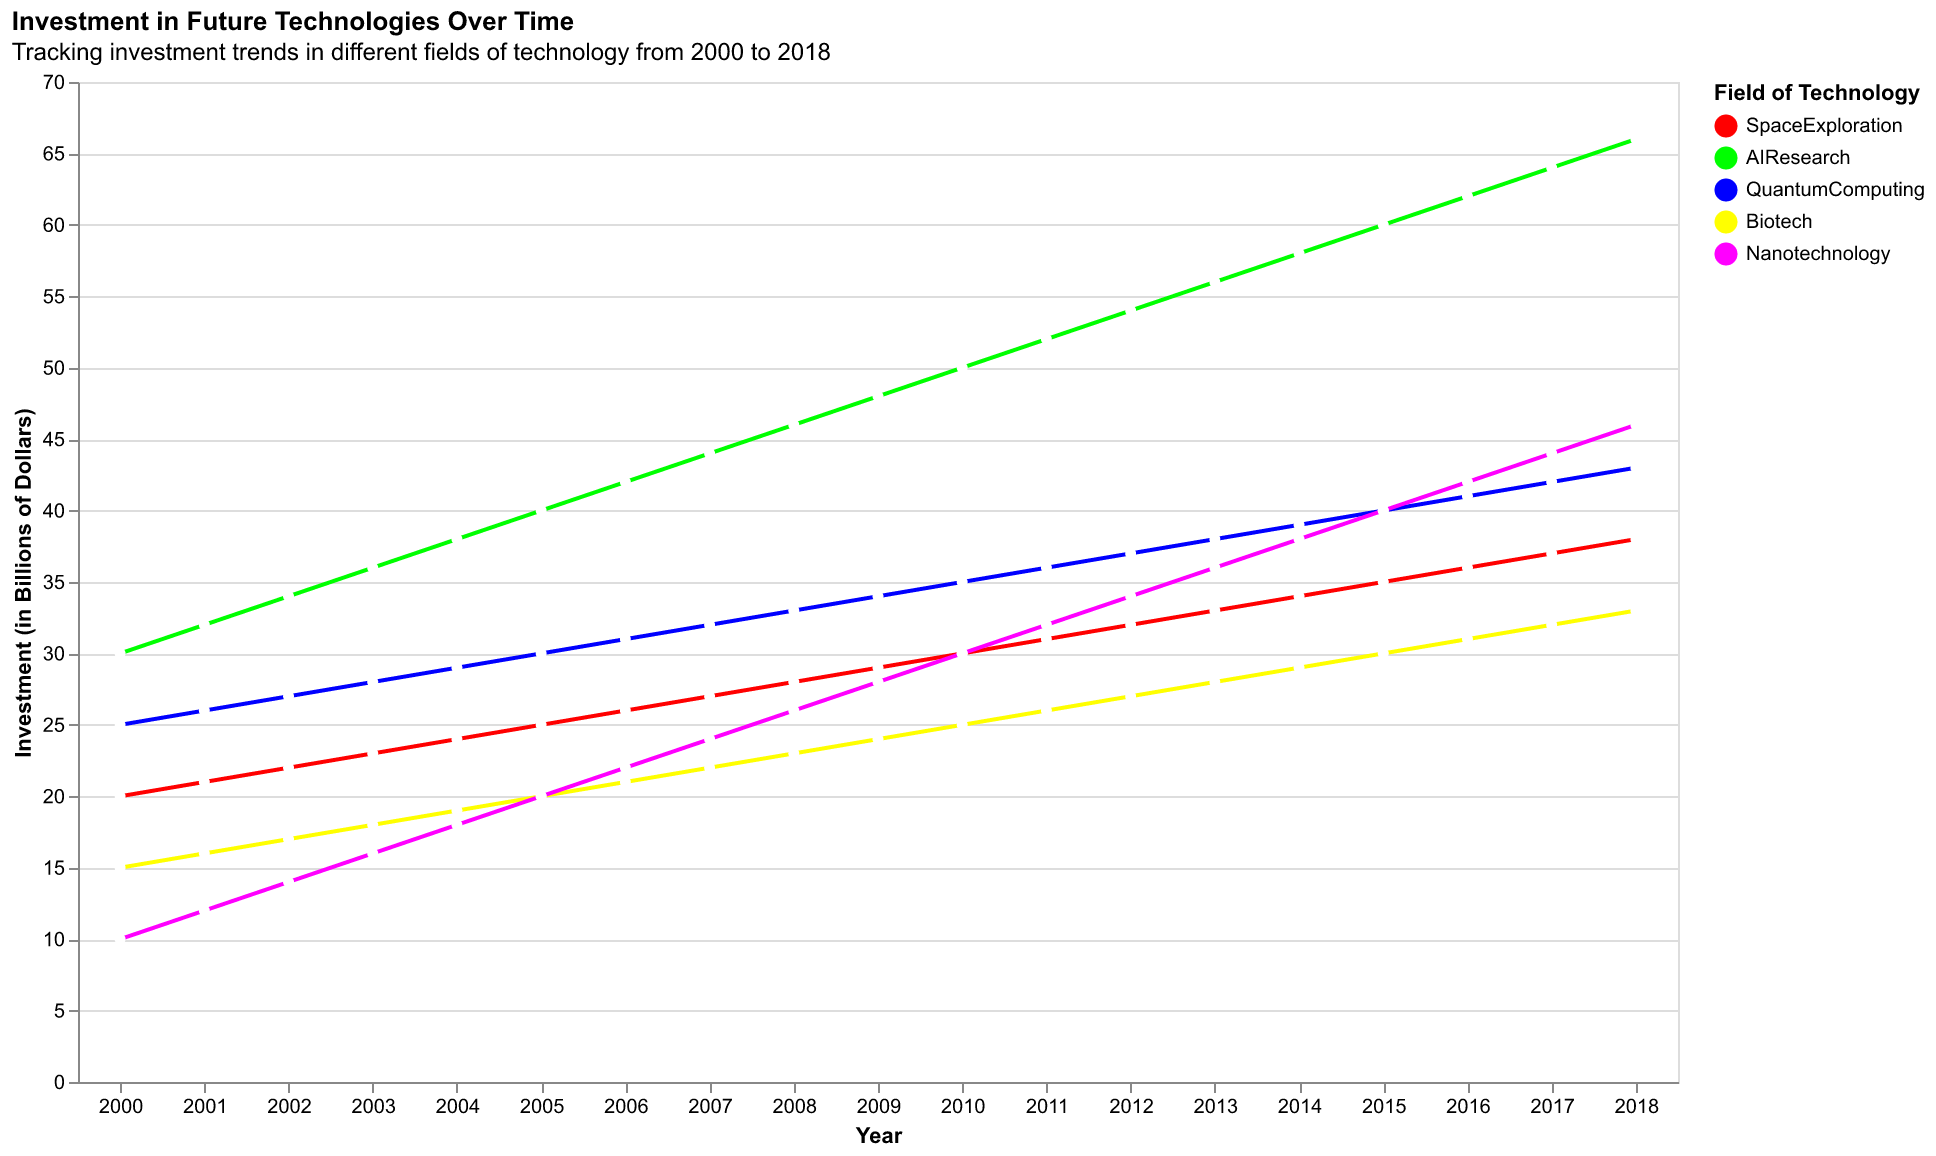

Values plotted in this chart, from the file beside it:
Year, SpaceExploration, AIResearch, QuantumComputing, Biotech, Nanotechnology
2000, 20, 30, 25, 15, 10
2001, 21, 32, 26, 16, 12
2002, 22, 34, 27, 17, 14
2003, 23, 36, 28, 18, 16
2004, 24, 38, 29, 19, 18
2005, 25, 40, 30, 20, 20
2006, 26, 42, 31, 21, 22
2007, 27, 44, 32, 22, 24
2008, 28, 46, 33, 23, 26
2009, 29, 48, 34, 24, 28
2010, 30, 50, 35, 25, 30
2011, 31, 52, 36, 26, 32
2012, 32, 54, 37, 27, 34
2013, 33, 56, 38, 28, 36
2014, 34, 58, 39, 29, 38
2015, 35, 60, 40, 30, 40
2016, 36, 62, 41, 31, 42
2017, 37, 64, 42, 32, 44
2018, 38, 66, 43, 33, 46
